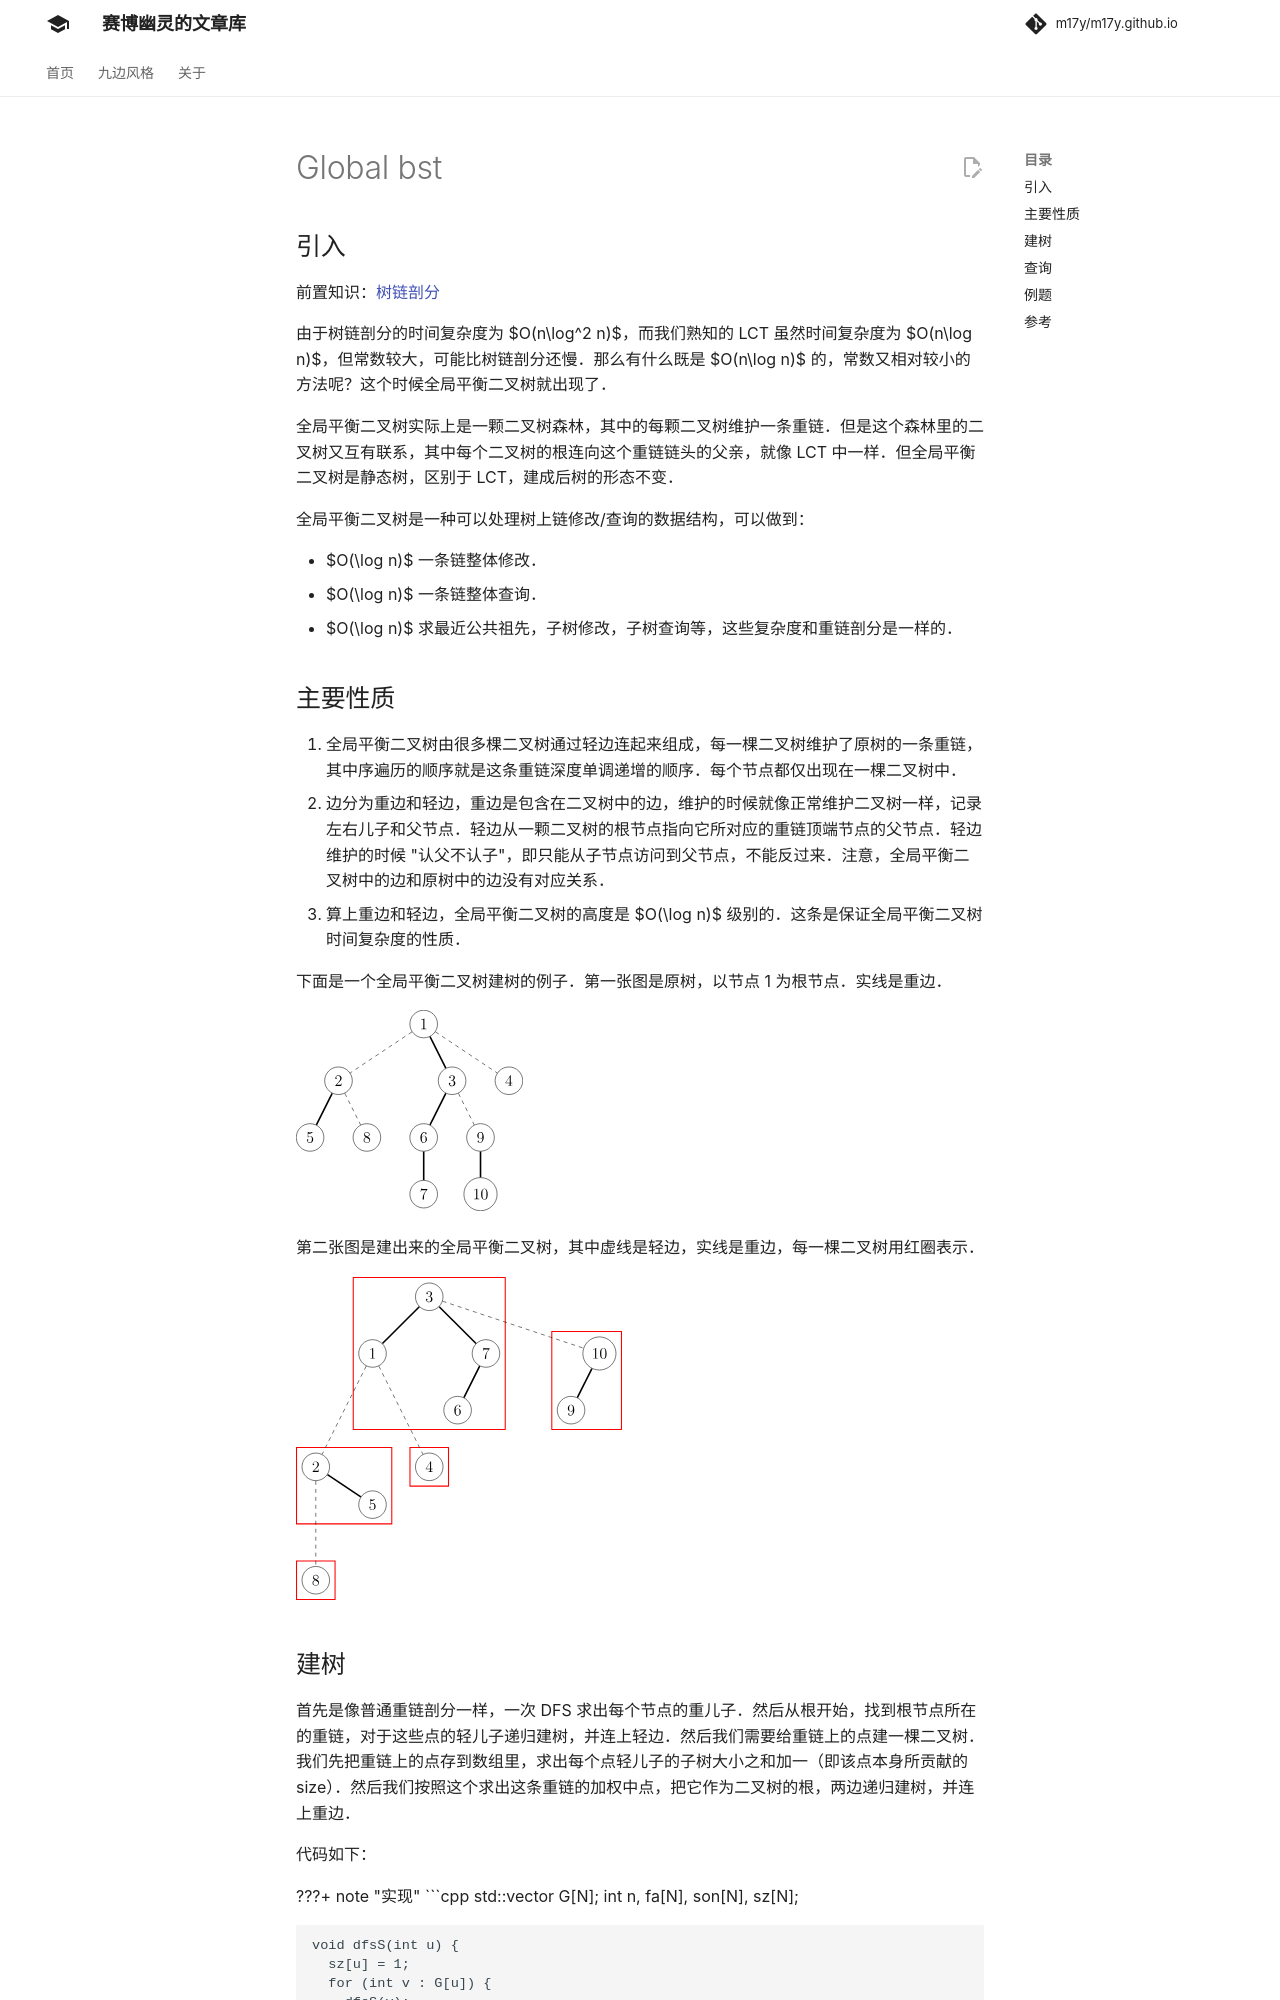

repository: m17y/m17y.github.io · page: ds/global-bst/index.html · generator: mkdocs

## 引入

前置知识：[树链剖分](../graph/hld.md)

由于树链剖分的时间复杂度为 $O(n\log^2 n)$，而我们熟知的 LCT 虽然时间复杂度为 $O(n\log n)$，但常数较大，可能比树链剖分还慢。那么有什么既是 $O(n\log n)$ 的，常数又相对较小的方法呢？这个时候全局平衡二叉树就出现了。

全局平衡二叉树实际上是一颗二叉树森林，其中的每颗二叉树维护一条重链。但是这个森林里的二叉树又互有联系，其中每个二叉树的根连向这个重链链头的父亲，就像 LCT 中一样。但全局平衡二叉树是静态树，区别于 LCT，建成后树的形态不变。

全局平衡二叉树是一种可以处理树上链修改/查询的数据结构，可以做到：

-   $O(\log n)$ 一条链整体修改。
-   $O(\log n)$ 一条链整体查询。
-   $O(\log n)$ 求最近公共祖先，子树修改，子树查询等，这些复杂度和重链剖分是一样的。

## 主要性质

1.  全局平衡二叉树由很多棵二叉树通过轻边连起来组成，每一棵二叉树维护了原树的一条重链，其中序遍历的顺序就是这条重链深度单调递增的顺序。每个节点都仅出现在一棵二叉树中。
2.  边分为重边和轻边，重边是包含在二叉树中的边，维护的时候就像正常维护二叉树一样，记录左右儿子和父节点。轻边从一颗二叉树的根节点指向它所对应的重链顶端节点的父节点。轻边维护的时候 "认父不认子"，即只能从子节点访问到父节点，不能反过来。注意，全局平衡二叉树中的边和原树中的边没有对应关系。
3.  算上重边和轻边，全局平衡二叉树的高度是 $O(\log n)$ 级别的。这条是保证全局平衡二叉树时间复杂度的性质。

下面是一个全局平衡二叉树建树的例子。第一张图是原树，以节点 1 为根节点。实线是重边。

![global-bst-1](images/global-bst-1.svg)

第二张图是建出来的全局平衡二叉树，其中虚线是轻边，实线是重边，每一棵二叉树用红圈表示。

![global-bst-2](images/global-bst-2.svg)
